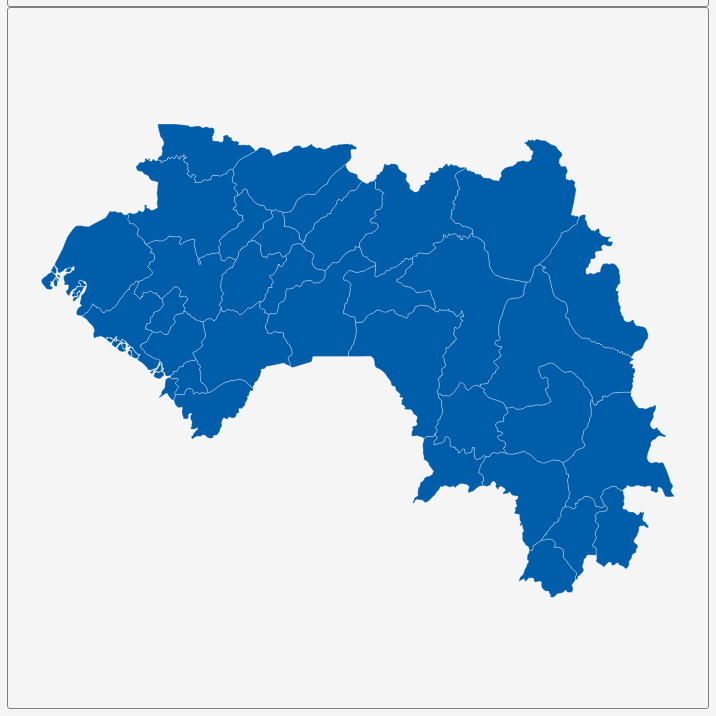
D3 v3 page, settled after 360 driven frames (6 s of simulated time); the page loaded 1 data file(s).


        var dim = 700;
        const center = {
            "lng": -11.3574,
            "lat": 9.9813
        };
        var scale = 5422;

        var title = document.getElementById('title');
        title.style.width = dim;
        title.style.marginLeft = "calc(50% - " + (dim / 2) + "px)";
        var map = document.getElementById('map')
        map.style.width = dim;
        map.style.marginLeft = "calc(50% - " + (dim / 2) + "px)";

        var tooltip = d3
            .select("#map")
            .append("div")
            .attr("class", "tooltip")
            .attr("opacity", 0);
        var width = dim,
            height = dim;

        var svg = d3.select("#map")
            .append("svg")
            .attr("width", width)
            .attr("height", height);

        scale = scale * .9// to give 5% padding on each side
        var projection = d3.geo.mercator()
            .center([center.lng, center.lat])
            .scale(scale)
            .translate([width / 2, height / 2]);
        var geoPath = d3.geo.path()
            .projection(projection);

        var g = svg.append("g");
        d3.json("geosource.json", function (json) {
            g.selectAll("path")
                .data(json.features)
                .enter()
                .append("path")
                .attr("d", geoPath)
                .attr("class", "polygon")
                .on("mouseover", mouseover)
                .on("mouseout", mouseout)
                .on("mousemove", mousemove);

            svg.call(d3.behavior.zoom().on("zoom", () => {
                g.attr("transform", "translate(" + d3.event.translate.join(",") + ")scale(" + d3.event.scale + ")")
            }));
        });
        function mouseover(d) {
            d3.select(this).attr("class", "hover");
            tooltip.style("opacity", 0.9);
            tooltip.html(
                (d.properties.NAME_2 && "<b>" + d.properties.NAME_2 + "</b><br>" || '') +
                (d.properties.ENGTYPE_2 && d.properties.ENGTYPE_2 + "<br>" || '') +
                (d.properties.NAME_1 && d.properties.NAME_1 + "<br>" || '') +
                '');
        }
        function mouseout(d) {
            d3.select(this).attr("class", "polygon");
            tooltip.style("opacity", 0);
        }
        function mousemove(d) {
            tooltip.style({
                left: function () {
                    if (d3.event.pageX > 900) {
                        return d3.event.pageX - 180 + "px";
                    } else {
                        return d3.event.pageX + 23 + "px";
                    }
                },
                top: d3.event.pageY - 20 + "px",
            });
        }
    

### data: geosource.json
{
 "type": "FeatureCollection",
 "features": [
  {
   "type": "Feature",
   "geometry": {
    "type": "MultiPolygon",
    "coordinates": "[... 11 items]"
   },
   "properties": {
    "GID_0": "GIN",
    "NAME_0": "Guinea",
    "GID_1": "GIN.1_1",
    "NAME_1": "Boké",
    "NL_NAME_1": "",
    "GID_2": "GIN.1.1_1",
    "NAME_2": "Boffa",
    "VARNAME_2": "",
    "NL_NAME_2": "",
    "TYPE_2": "Préfecture",
    "ENGTYPE_2": "Prefecture",
    "CC_2": "",
    "HASC_2": "GN.BF"
   }
  },
  {
   "type": "Feature",
   "geometry": {
    "type": "MultiPolygon",
    "coordinates": "[... 10 items]"
   },
   "properties": {
    "GID_0": "GIN",
    "NAME_0": "Guinea",
    "GID_1": "GIN.1_1",
    "NAME_1": "Boké",
    "NL_NAME_1": "",
    "GID_2": "GIN.1.2_1",
    "NAME_2": "Boké",
    "VARNAME_2": "",
    "NL_NAME_2": "",
    "TYPE_2": "Préfecture",
    "ENGTYPE_2": "Prefecture",
    "CC_2": "",
    "HASC_2": "GN.BK"
   }
  },
  {
   "type": "Feature",
   "geometry": {
    "type": "Polygon",
    "coordinates": "[... 1 items]"
   },
   "properties": {
    "GID_0": "GIN",
    "NAME_0": "Guinea",
    "GID_1": "GIN.1_1",
    "NAME_1": "Boké",
    "NL_NAME_1": "",
    "GID_2": "GIN.1.3_1",
    "NAME_2": "Fria",
    "VARNAME_2": "",
    "NL_NAME_2": "",
    "TYPE_2": "Préfecture",
    "ENGTYPE_2": "Prefecture",
    "CC_2": "",
    "HASC_2": "GN.FR"
   }
  },
  {
   "type": "Feature",
   "geometry": {
    "type": "Polygon",
    "coordinates": "[... 1 items]"
   },
   "properties": {
    "GID_0": "GIN",
    "NAME_0": "Guinea",
    "GID_1": "GIN.1_1",
    "NAME_1": "Boké",
    "NL_NAME_1": "",
    "GID_2": "GIN.1.4_1",
    "NAME_2": "Gaoual",
    "VARNAME_2": "",
    "NL_NAME_2": "",
    "TYPE_2": "Préfecture",
    "ENGTYPE_2": "Prefecture",
    "CC_2": "",
    "HASC_2": "GN.GA"
   }
  },
  {
   "type": "Feature",
   "geometry": {
    "type": "Polygon",
    "coordinates": "[... 1 items]"
   },
   "properties": {
    "GID_0": "GIN",
    "NAME_0": "Guinea",
    "GID_1": "GIN.1_1",
    "NAME_1": "Boké",
    "NL_NAME_1": "",
    "GID_2": "GIN.1.5_1",
    "NAME_2": "Koundara",
    "VARNAME_2": "Youkoukoun|Youkounkoun",
    "NL_NAME_2": "",
    "TYPE_2": "Préfecture",
    "ENGTYPE_2": "Prefecture",
    "CC_2": "",
    "HASC_2": "GN.KD"
   }
  },
  {
   "type": "Feature",
   "geometry": {
    "type": "Polygon",
    "coordinates": "[... 1 items]"
   },
   "properties": {
    "GID_0": "GIN",
    "NAME_0": "Guinea",
    "GID_1": "GIN.2_1",
    "NAME_1": "Conakry",
    "NL_NAME_1": "",
    "GID_2": "GIN.2.1_1",
    "NAME_2": "Conakry",
    "VARNAME_2": "",
    "NL_NAME_2": "",
    "TYPE_2": "Préfecture",
    "ENGTYPE_2": "Prefecture",
    "CC_2": "",
    "HASC_2": "GN.CK"
   }
  },
  {
   "type": "Feature",
   "geometry": {
    "type": "Polygon",
    "coordinates": "[... 1 items]"
   },
   "properties": {
    "GID_0": "GIN",
    "NAME_0": "Guinea",
    "GID_1": "GIN.3_1",
    "NAME_1": "Faranah",
    "NL_NAME_1": "",
    "GID_2": "GIN.3.1_1",
    "NAME_2": "Dabola",
    "VARNAME_2": "",
    "NL_NAME_2": "",
    "TYPE_2": "Préfecture",
    "ENGTYPE_2": "Prefecture",
    "CC_2": "",
    "HASC_2": "GN.DB"
   }
  },
  {
   "type": "Feature",
   "geometry": {
    "type": "Polygon",
    "coordinates": "[... 1 items]"
   },
   "properties": {
    "GID_0": "GIN",
    "NAME_0": "Guinea",
    "GID_1": "GIN.3_1",
    "NAME_1": "Faranah",
    "NL_NAME_1": "",
    "GID_2": "GIN.3.2_1",
    "NAME_2": "Dinguiraye",
    "VARNAME_2": "",
    "NL_NAME_2": "",
    "TYPE_2": "Préfecture",
    "ENGTYPE_2": "Prefecture",
    "CC_2": "",
    "HASC_2": "GN.DI"
   }
  },
  "... 26 more items"
 ]
}